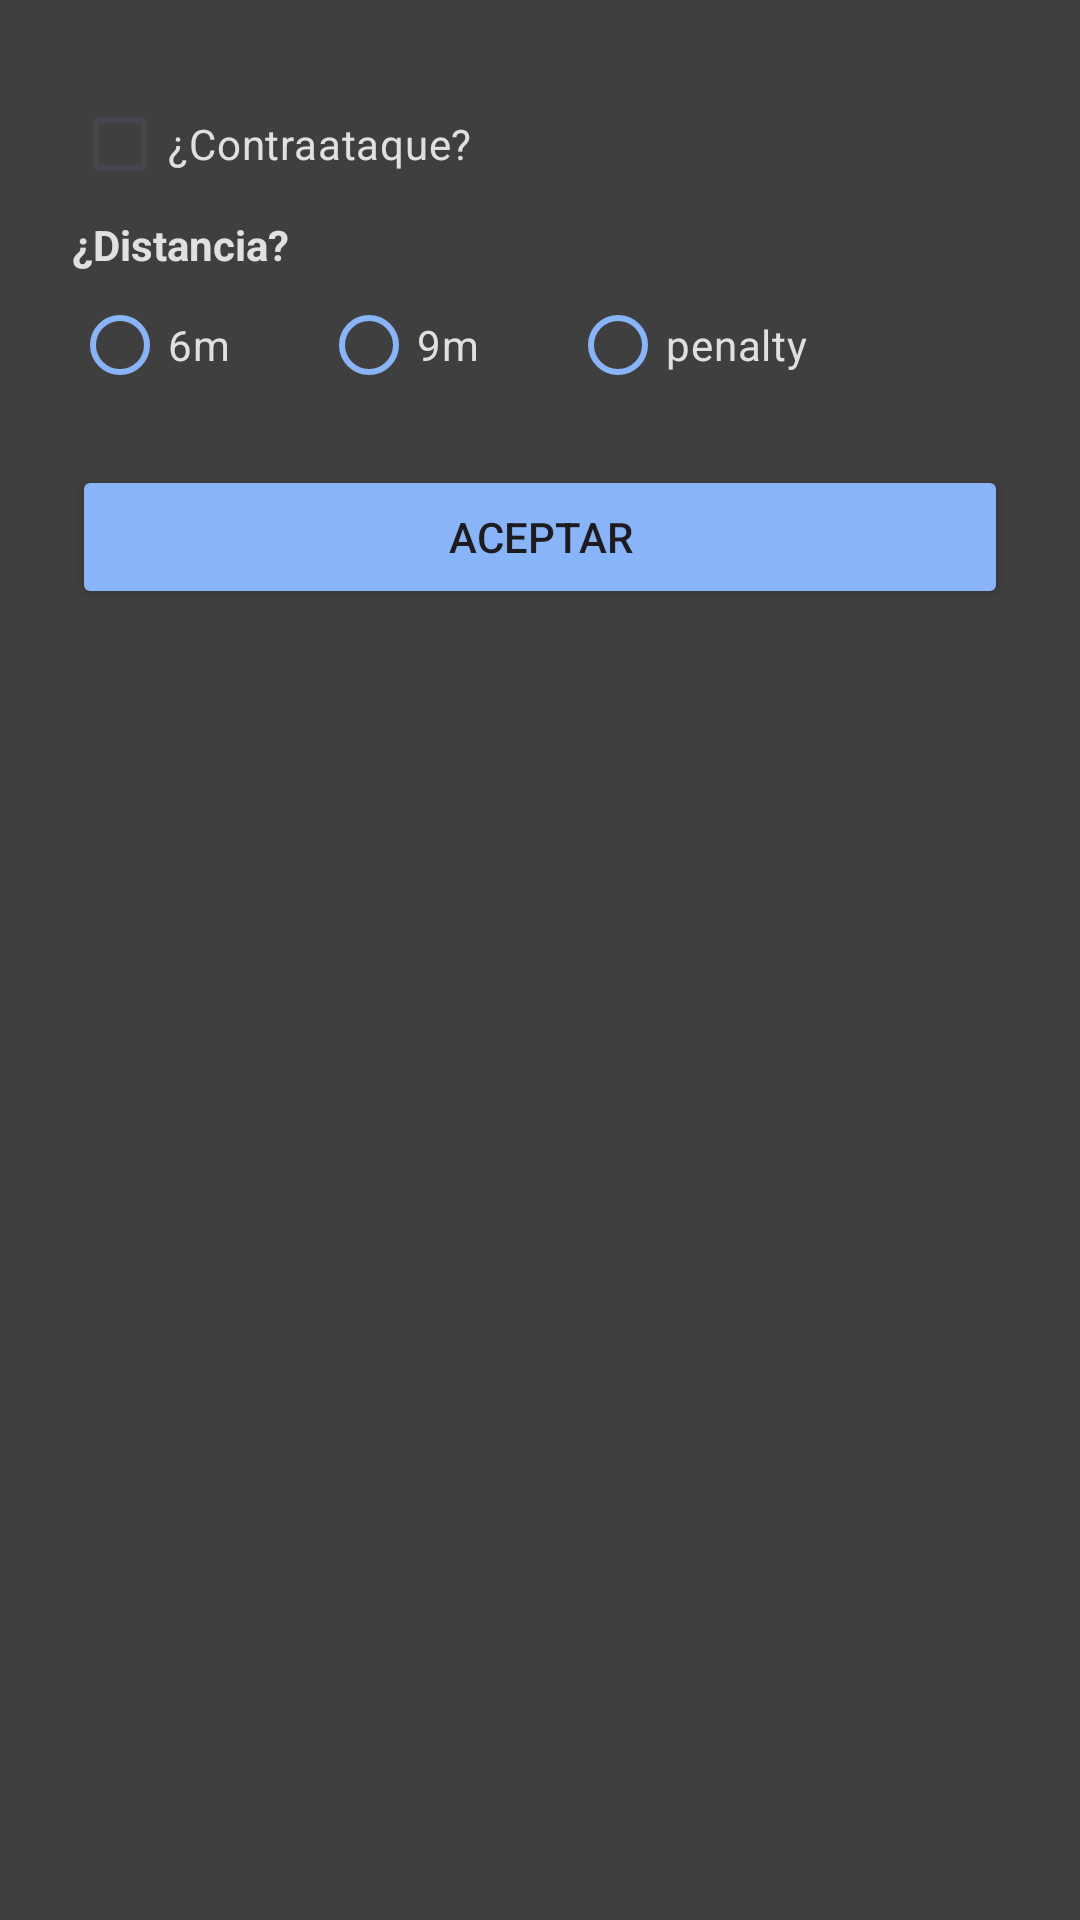

Reconstruct the res/layout file that produces this screen, plus the resources it refers to.
<!-- AndroidManifest.xml: application theme Theme.HandBallStats -->
<!-- res/layout/dialog_gol.xml -->
<?xml version="1.0" encoding="utf-8"?>
<LinearLayout xmlns:android="http://schemas.android.com/apk/res/android"
    xmlns:app="http://schemas.android.com/apk/res-auto"
    android:id="@+id/dialogLayout"
    android:layout_width="match_parent"
    android:layout_height="wrap_content"
    android:orientation="vertical"
    android:background="@color/dialog"
    android:padding="24dp">

    <CheckBox
        android:id="@+id/checkBoxContraataque"
        android:layout_width="wrap_content"
        android:layout_height="wrap_content"
        android:text="¿Contraataque?"
        android:buttonTint="@color/acciones"
        android:textColor="@color/texto"/>

    <TextView
        android:layout_width="wrap_content"
        android:layout_height="wrap_content"
        android:textColor="@color/texto"
        android:text="¿Distancia?"
        android:textStyle="bold"/>

    <RadioGroup
        android:id="@+id/radioGroupDistancia"
        android:layout_width="match_parent"
        android:layout_height="wrap_content"
        android:orientation="horizontal"
        android:layout_marginBottom="16dp">

        <RadioButton
            android:id="@+id/radioDistancia6"
            android:layout_width="wrap_content"
            android:layout_height="wrap_content"
            android:textColor="@color/texto"
            app:buttonTint="@color/acciones"
            android:text="6m"
            android:layout_marginEnd="30dp"/>

        <RadioButton
            android:id="@+id/radioDistancia9"
            android:layout_width="wrap_content"
            android:layout_height="wrap_content"
            app:buttonTint="@color/acciones"
            android:textColor="@color/texto"
            android:layout_marginEnd="30dp"
            android:text="9m" />

        <RadioButton
            android:id="@+id/radioDistancia7"
            android:layout_width="wrap_content"
            android:layout_height="wrap_content"
            android:textColor="@color/texto"
            app:buttonTint="@color/acciones"
            android:text="penalty" />
    </RadioGroup>

    <Button
        android:id="@+id/buttonAceptar"
        android:layout_width="match_parent"
        android:layout_height="wrap_content"
        android:backgroundTint="@color/acciones"
        android:text="Aceptar" />
</LinearLayout>
<!-- resources referenced by this layout -->
<resources>
  <color name="acciones">#8AB4F8</color>
  <color name="dialog">#403F3F</color>
  <color name="texto">#E0E0E0</color>
  <style name="Theme.HandBallStats" parent="Base.Theme.HandBallStats" />
  <style name="Base.Theme.HandBallStats" parent="Theme.Material3.DayNight.NoActionBar">
          
          
      </style>
</resources>
